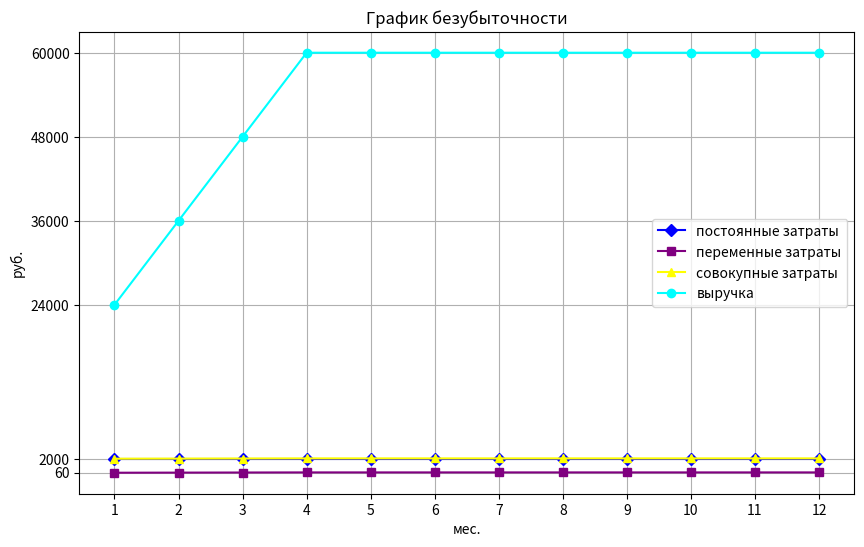

Write the Python code that produced this figure.
# График безубыточности для РГР по бизнес-планированию
import matplotlib.pyplot as plt
from matplotlib.ticker import FixedLocator
# наборы данных
x_all = [1, 2, 3, 4, 5, 6, 7, 8, 9, 10, 11, 12]
y_all_1 = [2000] * 12
y_all_2 = [30.336, 45.504, 60.672] + [75.840] * 9
y_all_3 = [2030.336, 2045.504, 2060.672] + [2075.840] * 9
y_all_4 = [24000, 36000, 48000] + [60000] * 9
# создание фигуры
fig = plt.figure(figsize=(10, 6))
p = fig.add_subplot()
# построение линейных графиков
p.plot(x_all, y_all_1, color="blue", marker="D", label="постоянные затраты")
p.plot(x_all, y_all_2, color="purple", marker="s", label="переменные затраты")
p.plot(x_all, y_all_3, color="yellow", marker="^", label="совокупные затраты")
p.plot(x_all, y_all_4, color="cyan", marker="o", label="выручка")
# легенда
plt.title("График безубыточности")
plt.ylabel("руб.")
plt.xlabel("мес.")
p.legend(loc='center right')
# сетка
x_all_unique, y_all_unique = list(set(x_all)), list(set([60, 2000] + y_all_4))
p.xaxis.set_major_locator(FixedLocator(x_all_unique))
p.yaxis.set_major_locator(FixedLocator(y_all_unique))
p.grid()
# вывод
plt.show()
